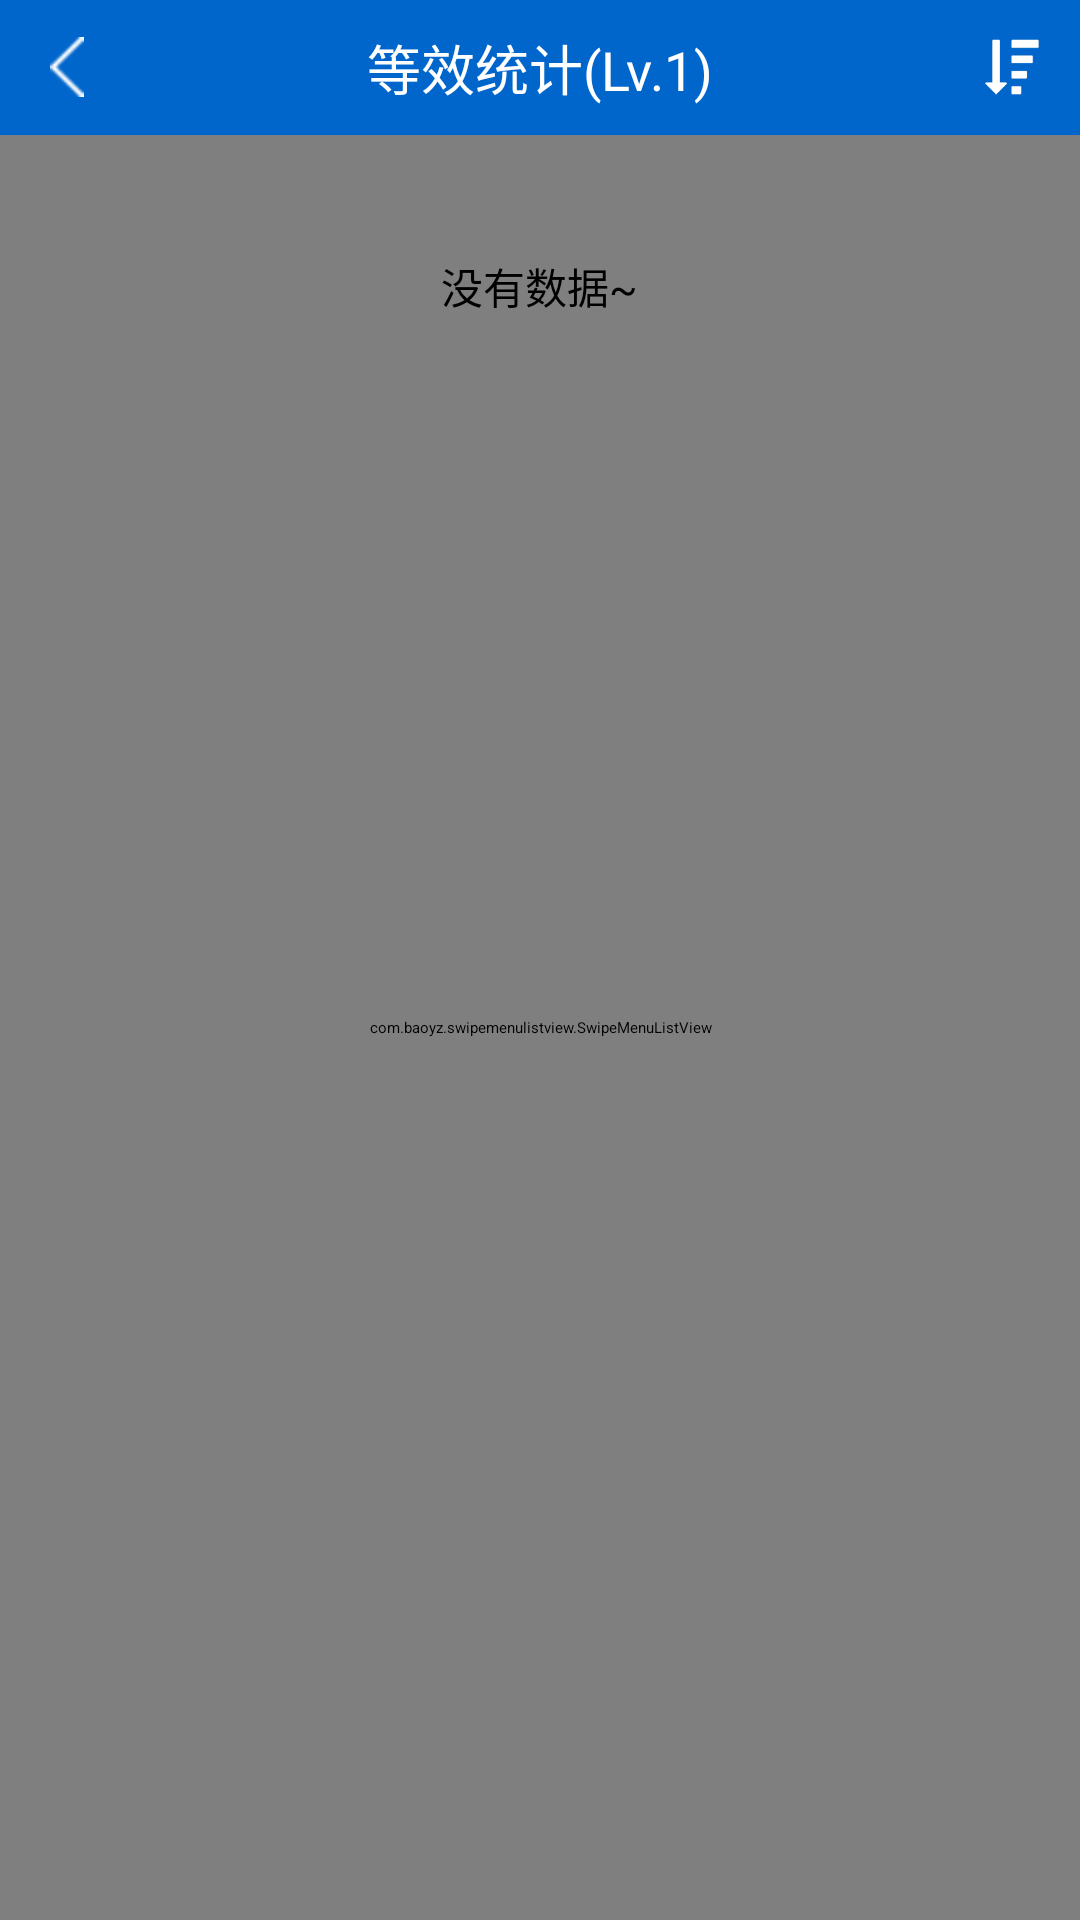

The Android layout XML behind this screen, and the referenced resources:
<!-- AndroidManifest.xml: application theme AppTheme -->
<!-- res/layout/activity_member_report_list.xml -->
<?xml version="1.0" encoding="utf-8"?>
<LinearLayout xmlns:android="http://schemas.android.com/apk/res/android"
    android:layout_width="match_parent"
    android:layout_height="match_parent"
    android:orientation="vertical">

    <RelativeLayout
        android:layout_width="match_parent"
        android:layout_height="@dimen/app_bar_height"
        android:background="@color/colorPrimary">

        <LinearLayout
            android:id="@+id/layoutBack"
            android:layout_width="@dimen/app_bar_height"
            android:layout_height="@dimen/app_bar_height"
            android:gravity="center">

            <ImageView
                android:layout_width="20dp"
                android:layout_height="20dp"
                android:src="@mipmap/back" />
        </LinearLayout>

        <TextView
            android:layout_width="wrap_content"
            android:layout_height="wrap_content"
            android:layout_centerInParent="true"
            android:text="@string/equivalent_lv1"
            android:textColor="@color/textWhite"
            android:textSize="@dimen/text_size_normal_xx" />

        <LinearLayout
            android:layout_alignParentRight="true"
            android:id="@+id/layoutSort"
            android:layout_width="@dimen/app_bar_height"
            android:layout_height="@dimen/app_bar_height"
            android:gravity="center">

            <ImageView
                android:id="@+id/imgSort"
                android:layout_width="30dp"
                android:layout_height="30dp"
                android:src="@mipmap/desc" />
        </LinearLayout>

    </RelativeLayout>

    <FrameLayout
        android:layout_width="match_parent"
        android:layout_height="match_parent">

        <com.baoyz.swipemenulistview.SwipeMenuListView
            android:id="@+id/listView"
            android:layout_width="match_parent"
            android:layout_height="match_parent"
            android:background="@color/colorGrayTint"
            android:divider="@null"
            android:dividerHeight="10dp" />

        <TextView
            android:id="@+id/tvEmpty"
            android:layout_width="wrap_content"
            android:layout_height="wrap_content"
            android:layout_gravity="center_horizontal"
            android:layout_marginTop="40dp"
            android:text="@string/data_empty"
            android:textSize="@dimen/text_size_normal" />
    </FrameLayout>
</LinearLayout>
<!-- resources referenced by this layout -->
<resources>
  <color name="colorGrayTint">#DDDDDD</color>
  <color name="colorPrimary">@color/colorBlue</color>
  <color name="textWhite">@color/colorWhite</color>
  <dimen name="app_bar_height">45dp</dimen>
  <dimen name="text_size_normal">14sp</dimen>
  <dimen name="text_size_normal_xx">18sp</dimen>
  <!-- mipmap back: png bitmap (mipmap-xxhdpi, 1572 bytes) -->
  <!-- mipmap desc: png bitmap (mipmap-xxhdpi, 40911 bytes) -->
  <string name="data_empty">没有数据~</string>
  <string name="equivalent_lv1">等效统计(Lv.1)</string>
  <style name="AppTheme" parent="OotbAppTheme.NoActionBar">
          
          <item name="colorPrimary">@color/colorPrimary</item>
          <item name="colorPrimaryDark">@color/colorPrimaryDark</item>
          <item name="colorAccent">@color/colorAccent</item>
      </style>
  <color name="colorBlue">#0066CC</color>
  <color name="colorWhite">#FFFFFF</color>
  <color name="colorPrimaryDark">@color/colorBlueDark</color>
  <color name="colorAccent">#ff6666</color>
  <color name="colorBlueDark">#003399</color>
</resources>
